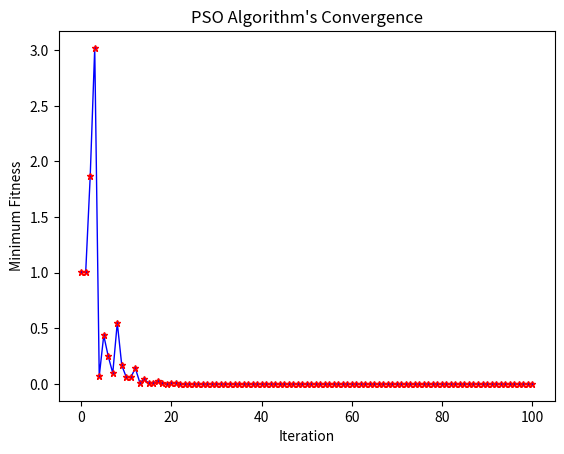

Reproduce this figure in Python.
import numpy as np
import matplotlib.pyplot as plt

def PSO_Function(A, B, psz, PsoIteration, dim, fobj):
    """
    Particle Swarm Optimization (PSO) Algorithm.

    Parameters:
    A (float): Lower bound of the search space.
    B (float): Upper bound of the search space.
    psz (int): Number of particles.
    PsoIteration (int): Number of iterations.
    dim (int): Dimensionality of the problem.
    fobj (function): Objective function to minimize.

    Returns:
    tuple: Best fitness found, number of function calls, list of best fitness values at each iteration.
    """
    # PSO parameters
    c1 = 1.0  # Cognitive coefficient
    c2 = 0.3  # Social coefficient
    inertia = 0.8  # Inertia weight

    # Step 1: Initialization
    pso = A + (B - A) * np.random.rand(psz, dim)  # Initial positions of particles
    vp = np.random.normal(0, 1, (psz, dim))  # Initial velocities of particles
    PSO_Call = 0

    # Evaluate fitness for each particle
    f = np.array([fobj(pso[i]) for i in range(psz)])
    PSO_Call += psz

    # Find the particle with the best fitness
    mn = np.min(f)
    index1 = np.argmin(f)
    bestPso = [mn]
    Best_particle = pso[index1]
    fitness = f

    # Initialize Gbest (Global Best)
    Gbest = np.argmin(fitness)

    # Initialize Pbest (Personal Best)
    Pbest = pso.copy()
    Pbest_fitness = fitness.copy()

    # Main PSO loop
    for iteration in range(PsoIteration):
        # Step 2.1: Find Gbest (best particle in the swarm)
        Gbest = np.argmin(fitness)
        Best_Fitness = fitness[Gbest]
        bestPso.append(Best_Fitness)
        Best_particle = pso[Gbest]

        # Step 2.2: Update Pbest (personal best positions)
        update_mask = Pbest_fitness > fitness
        Pbest[update_mask] = pso[update_mask]
        Pbest_fitness[update_mask] = fitness[update_mask]

        # Step 2.3: Update velocities and positions of particles
        r1, r2 = np.random.rand(2, psz, dim)
        vp = (inertia * vp +
              c1 * r1 * (Pbest - pso) +
              c2 * r2 * (pso[Gbest] - pso))
        pso += vp

        # Step 2.4: Evaluate fitness for updated positions
        f = np.array([fobj(pso[i]) for i in range(psz)])
        fitness = f
        PSO_Call += psz

    # Find the best result after all iterations
    PSO_Best = np.min(bestPso)
    return PSO_Best, PSO_Call, bestPso

def main():
    # Sample Objective Function (e.g., Sphere function)
    def sphere_function(x):
        return np.sum(x**2)

    # Example usage of PSO_Function
    A = -10
    B = 10
    psz = 30  # Number of particles
    PsoIteration = 100  # Number of iterations
    dim = 2  # Dimensionality of the problem

    # Call the PSO function
    PSO_Best, PSO_Call, bestPso = PSO_Function(A, B, psz, PsoIteration, dim, sphere_function)

    # Output the result
    print(f"Best fitness found: {PSO_Best}")
    print(f"Number of function calls: {PSO_Call}")

    # Plotting the convergence
    plt.plot(bestPso, 'b*-', linewidth=1, markeredgecolor='r', markersize=5)
    plt.xlabel('Iteration')
    plt.ylabel('Minimum Fitness')
    plt.title("PSO Algorithm's Convergence")
    plt.show()

if __name__ == "__main__":
    main()
